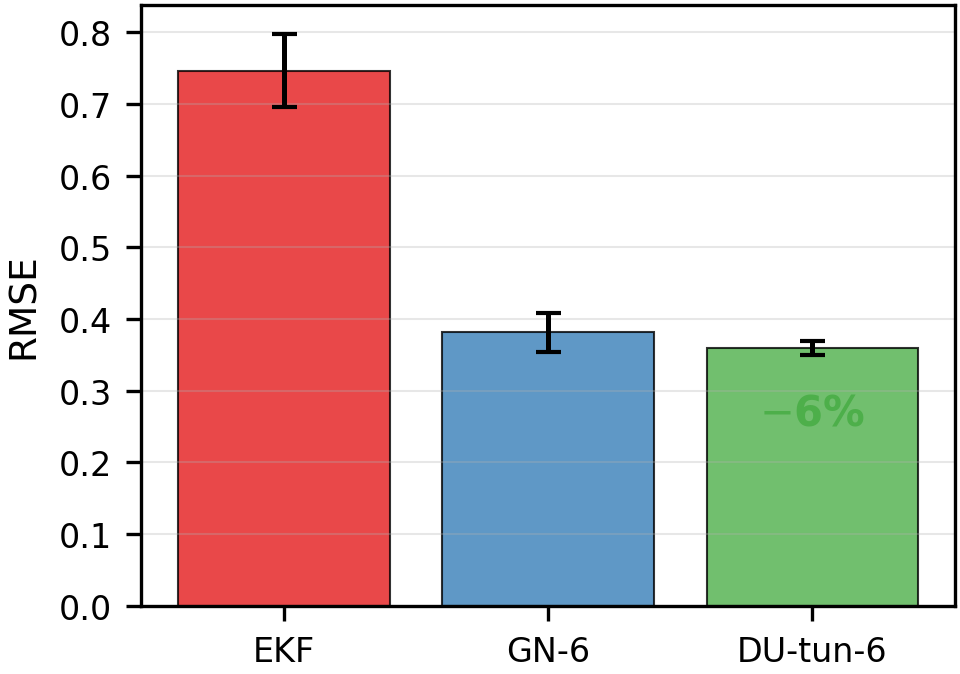

Source data for this figure (header and first rows):
method, mean, std
EKF, 0.7469, 0.05121
GN-6, 0.3816, 0.02691
DU-tun-6, 0.3601, 0.00987
